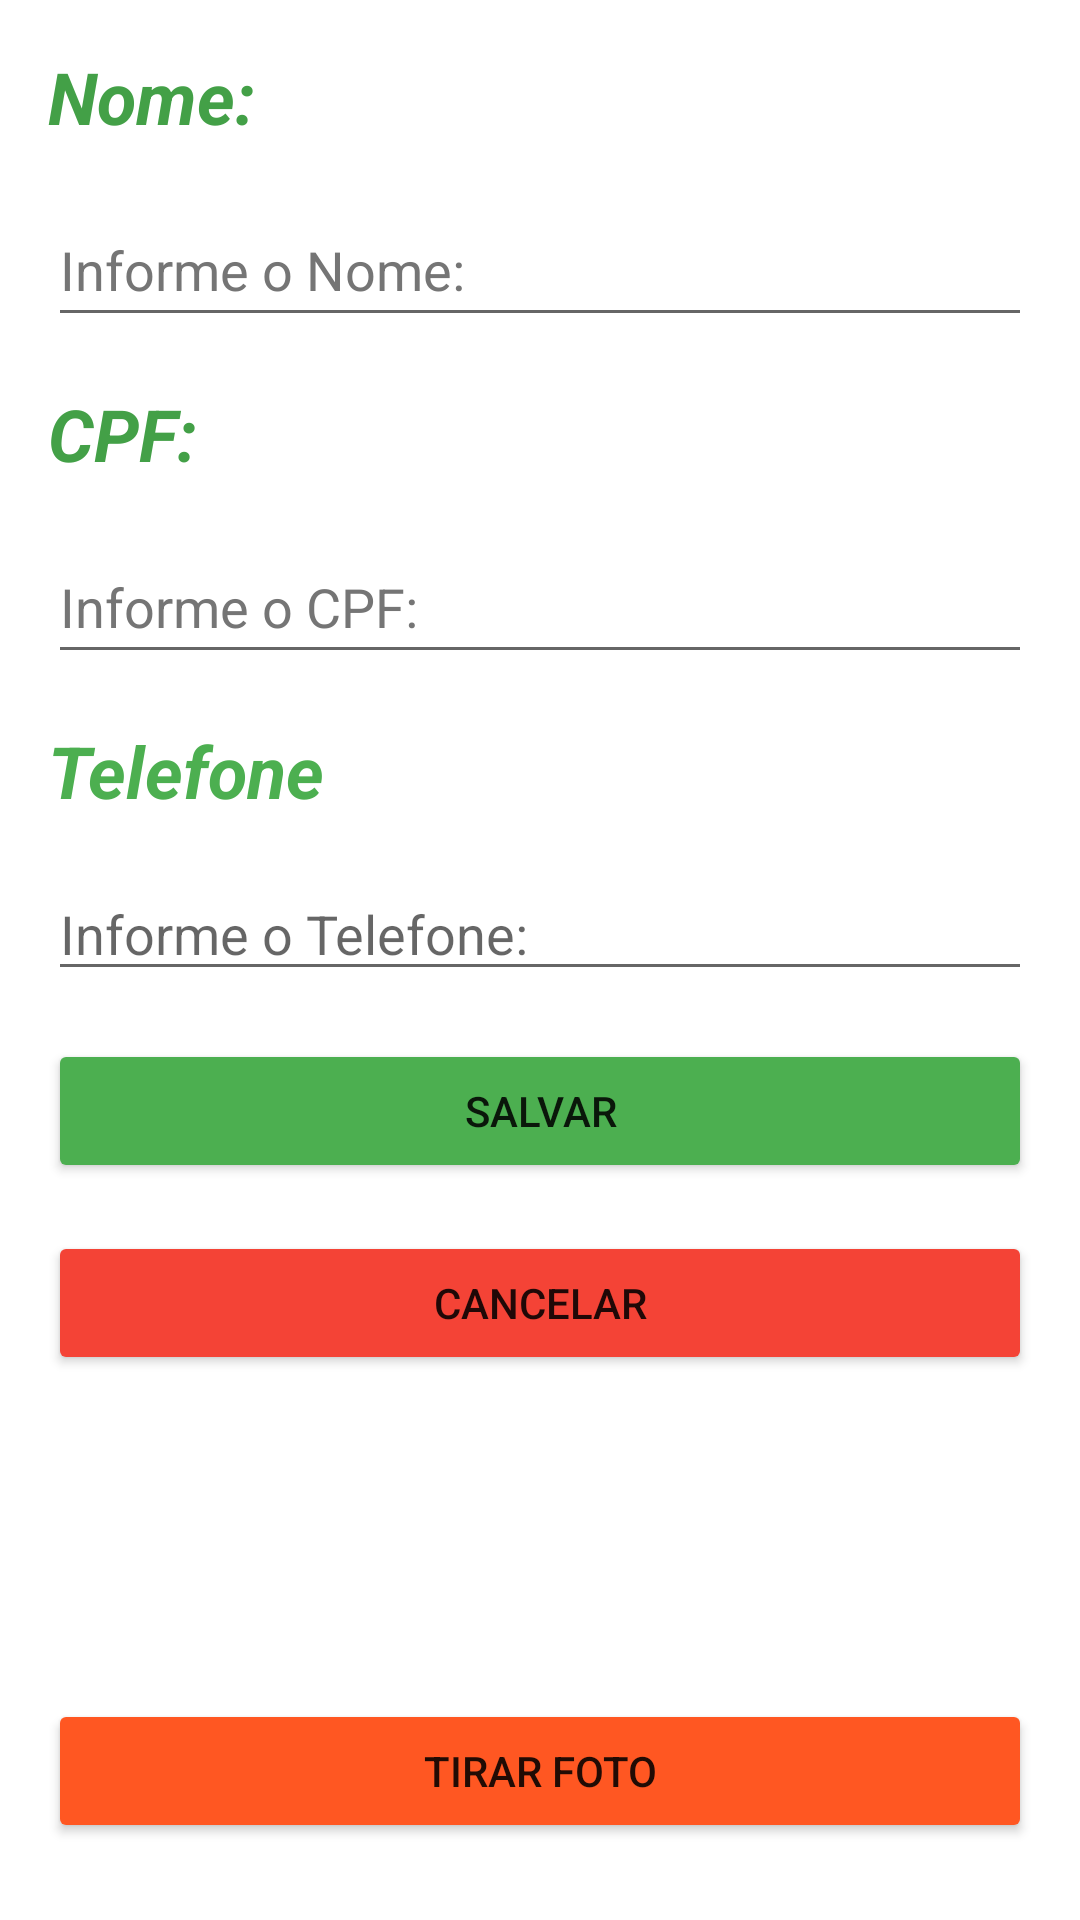

Produce the Android XML layout that renders to this screen, including the resource entries it uses.
<!-- AndroidManifest.xml: application theme Theme.CadastroAlunoActivity -->
<!-- res/layout/activity_cadastrar_usuario.xml -->
<?xml version="1.0" encoding="utf-8"?>
<androidx.constraintlayout.widget.ConstraintLayout xmlns:android="http://schemas.android.com/apk/res/android"
    xmlns:app="http://schemas.android.com/apk/res-auto"
    xmlns:tools="http://schemas.android.com/tools"
    android:layout_width="match_parent"
    android:layout_height="match_parent"
    android:onClick="salvar"
    tools:context="com.novamerica.safetouractivity.ui.Usuario.CadastroUsuarioActivity">

    <ScrollView
        android:layout_width="match_parent"
        android:layout_height="match_parent">

        <LinearLayout
            android:layout_width="match_parent"
            android:layout_height="wrap_content"
            android:orientation="vertical" >

            <TextView
                android:id="@+id/txtNome"
                android:layout_width="match_parent"
                android:layout_height="wrap_content"
                android:layout_marginStart="16dp"
                android:layout_marginTop="16dp"
                android:layout_marginEnd="16dp"
                android:text="@string/nome"
                android:textColor="#43A047"
                android:textSize="24sp"
                android:textStyle="bold|italic" />

            <EditText
                android:id="@+id/inputNome"
                android:layout_width="match_parent"
                android:layout_height="wrap_content"
                android:layout_marginStart="16dp"
                android:layout_marginTop="16dp"
                android:layout_marginEnd="16dp"
                android:ems="10"
                android:hint="@string/informeNome"
                android:inputType="textPersonName"
                android:minHeight="48dp"
                android:textColorHint="#757575" />

            <TextView
                android:id="@+id/txtCpf"
                android:layout_width="match_parent"
                android:layout_height="wrap_content"
                android:layout_marginStart="16dp"
                android:layout_marginTop="16dp"
                android:layout_marginEnd="16dp"
                android:text="@string/cpf"
                android:textColor="#43A047"
                android:textSize="24sp"
                android:textStyle="bold|italic" />

            <EditText
                android:id="@+id/inputCpf"
                android:layout_width="match_parent"
                android:layout_height="wrap_content"
                android:layout_marginStart="16dp"
                android:layout_marginTop="16dp"
                android:layout_marginEnd="16dp"
                android:ems="10"
                android:hint="@string/informeCpf"
                android:inputType="number|textPersonName"
                android:minHeight="48dp"
                android:textColorHint="#757575" />

            <TextView
                android:id="@+id/txtTelefone"
                android:layout_width="match_parent"
                android:layout_height="wrap_content"
                android:layout_marginStart="16dp"
                android:layout_marginTop="16dp"
                android:layout_marginEnd="16dp"
                android:text="@string/telefone"
                android:textColor="#4CAF50"
                android:textSize="24sp"
                android:textStyle="bold|italic" />

            <EditText
                android:id="@+id/inputTelefone"
                android:layout_width="match_parent"
                android:layout_height="wrap_content"
                android:layout_marginStart="16dp"
                android:layout_marginTop="16dp"
                android:layout_marginEnd="16dp"
                android:ems="10"
                android:hint="@string/informeTelefone"
                android:inputType="textPersonName|phone" />

            <Button
                android:id="@+id/btnSalvar"
                android:layout_width="match_parent"
                android:layout_height="wrap_content"
                android:layout_marginStart="16dp"
                android:layout_marginTop="16dp"
                android:layout_marginEnd="16dp"
                android:backgroundTint="#4CAF50"
                android:onClick="salvar"
                android:text="@string/salvar" />

            <Button
                android:id="@+id/btnCancelar"
                android:layout_width="match_parent"
                android:layout_height="wrap_content"
                android:layout_marginStart="16dp"
                android:layout_marginTop="16dp"
                android:layout_marginEnd="16dp"
                android:backgroundTint="#F44336"
                android:text="@string/cancelar" />

            <ImageView
                android:id="@+id/imgViewFoto"
                android:layout_width="match_parent"
                android:layout_height="300px"
                android:layout_marginBottom="8dp" />

            <Button
                android:id="@+id/btnTirarFoto"
                android:layout_width="match_parent"
                android:layout_height="wrap_content"
                android:layout_marginStart="16dp"
                android:layout_marginEnd="16dp"
                android:layout_marginBottom="16dp"
                android:backgroundTint="#FF5722"
                android:onClick="tirarFoto"
                android:text="@string/tirarFoto" />
        </LinearLayout>
    </ScrollView>

</androidx.constraintlayout.widget.ConstraintLayout>
<!-- resources referenced by this layout -->
<resources>
  <string name="cancelar">Cancelar</string>
  <string name="cpf">CPF:</string>
  <string name="informeCpf">Informe o CPF:</string>
  <string name="informeNome">Informe o Nome:</string>
  <string name="informeTelefone">Informe o Telefone:</string>
  <string name="nome">Nome:</string>
  <string name="salvar">Salvar</string>
  <string name="telefone">Telefone</string>
  <string name="tirarFoto">Tirar Foto</string>
  <style name="Theme.CadastroAlunoActivity" parent="Theme.MaterialComponents.DayNight.DarkActionBar">
          
          <item name="colorPrimary">@color/verde</item>
          <item name="colorPrimaryVariant">@color/roxo</item>
          <item name="colorOnPrimary">@color/white</item>
          
          <item name="colorSecondary">@color/teal_200</item>
          <item name="colorSecondaryVariant">@color/teal_700</item>
          <item name="colorOnSecondary">@color/black</item>
          
          <item name="android:statusBarColor" tools:targetApi="l">?attr/colorPrimaryVariant</item>
          
      </style>
  <color name="verde">#4CAF50</color>
  <color name="roxo">#FF3700B3</color>
  <color name="white">#FFFFFFFF</color>
  <color name="teal_200">#FF03DAC5</color>
  <color name="teal_700">#FF018786</color>
  <color name="black">#FF000000</color>
</resources>
